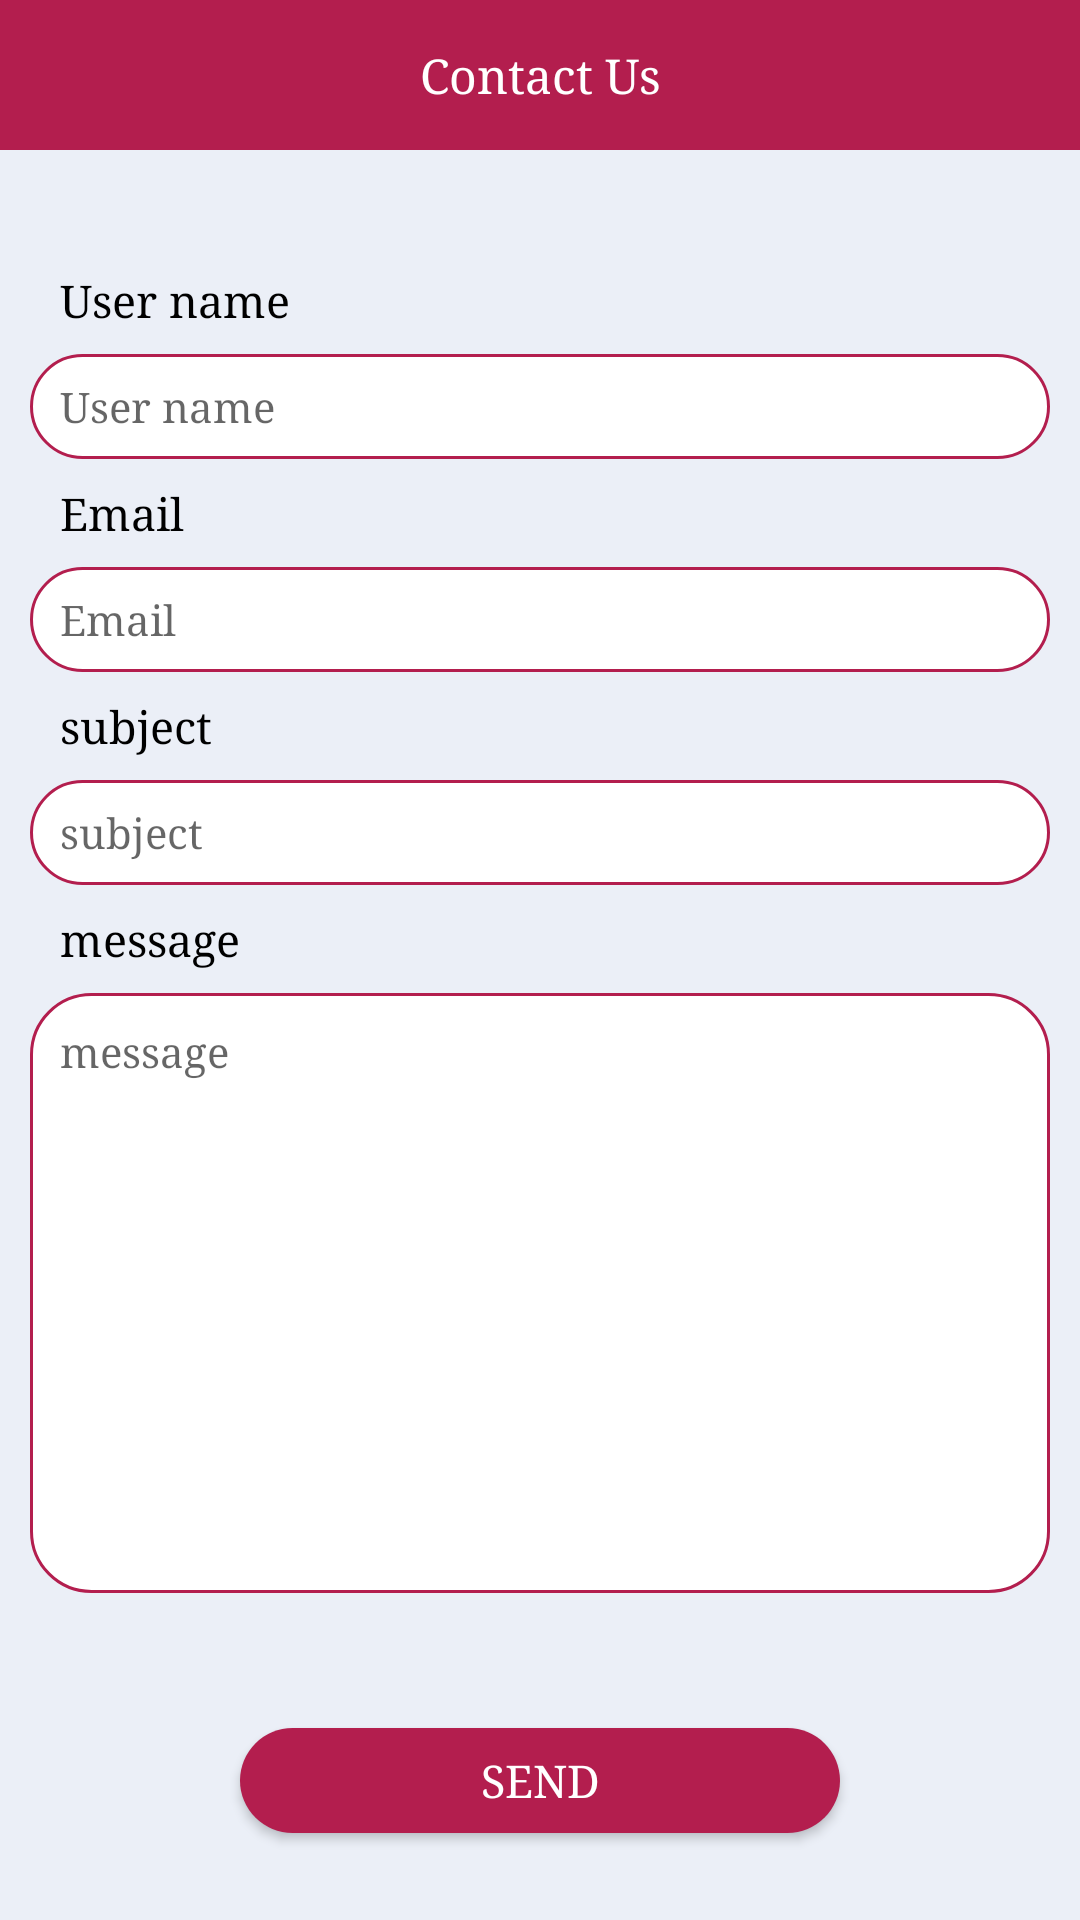

Write the Android layout XML for this screen, with the resource values it uses.
<!-- AndroidManifest.xml: application theme AppTheme -->
<!-- res/layout/fragment_contact_us.xml -->
<?xml version="1.0" encoding="utf-8"?>
<LinearLayout android:layout_width="match_parent"
    android:layout_height="match_parent"
    xmlns:app="http://schemas.android.com/apk/res-auto"
    android:background="@color/gray8"
    android:clickable="true"
    android:focusable="true"
    android:orientation="vertical"

    xmlns:android="http://schemas.android.com/apk/res/android">

        <androidx.appcompat.widget.Toolbar
            android:id="@+id/toolBar"
            android:layout_width="match_parent"
            android:layout_height="50dp"
            android:background="@color/colorPrimary"
            app:contentInsetStart="0dp"
            app:layout_constraintTop_toTopOf="parent">

            <ImageView
                android:id="@+id/arrow"
                android:layout_width="50dp"
                android:layout_height="45dp"
                android:clickable="false"
                android:longClickable="false"
                android:padding="13dp"
                android:src="@drawable/ic_right_arrow"
                android:tint="@color/white"
                />

            <TextView
                android:layout_width="wrap_content"
                android:layout_height="30dp"
                android:layout_gravity="center"
                android:layout_weight="1.0"
                android:gravity="center"
                android:text="@string/contact_us"
                android:textColor="@color/white"
                android:textSize="16sp"

                />
        </androidx.appcompat.widget.Toolbar>

        <ScrollView
            android:layout_width="match_parent"
            android:layout_height="match_parent"
            android:fillViewport="true">
            <LinearLayout
                android:layout_width="match_parent"
                android:layout_height="wrap_content"
                android:orientation="vertical"
                android:padding="10dp">

                <TextView
                    android:layout_width="match_parent"
                    android:layout_height="wrap_content"

                    android:layout_marginTop="30dp"
                    android:paddingLeft="10dp"
                    android:paddingRight="10dp"
                    android:text="@string/user_name"
                    android:textColor="@color/black"
                    android:textSize="15sp"

                    />

                <EditText
                    android:id="@+id/edt_name"
                    android:layout_width="match_parent"
                    android:layout_height="35dp"
                    android:layout_marginTop="8dp"
                    android:background="@drawable/linear_shape"
                    android:hint="@string/user_name"
                    android:paddingLeft="10dp"
                    android:paddingRight="10dp"
                    android:singleLine="true"
                    android:textColor="@color/black"
                    android:textSize="14sp"


                    />

                <TextView
                    android:id="@+id/contact_us_txt_email"
                    android:layout_width="match_parent"
                    android:layout_height="wrap_content"
                    android:layout_marginTop="8dp"

                    android:paddingLeft="10dp"
                    android:paddingRight="10dp"
                    android:text="@string/user_email"
                    android:textColor="@color/black"
                    android:textSize="15sp"

                    />

                <EditText
                    android:id="@+id/edt_email"
                    android:layout_width="match_parent"
                    android:layout_height="35dp"
                    android:layout_marginTop="8dp"
                    android:background="@drawable/linear_shape"
                    android:hint="@string/user_email"
                    android:inputType="textEmailAddress"
                    android:paddingLeft="10dp"
                    android:paddingRight="10dp"
                    android:singleLine="true"
                    android:textColor="@color/black"
                    android:textSize="14sp"


                    />


                <TextView
                    android:layout_width="match_parent"
                    android:layout_height="wrap_content"
                    android:layout_marginTop="8dp"
                    android:paddingLeft="10dp"
                    android:paddingRight="10dp"
                    android:text="@string/subject"
                    android:textColor="@color/black"
                    android:textSize="15sp"

                    />

                <EditText
                    android:id="@+id/edtSubject"
                    android:layout_width="match_parent"
                    android:layout_height="35dp"
                    android:layout_marginTop="8dp"
                    android:background="@drawable/linear_shape"
                    android:hint="@string/subject"
                    android:inputType="text"
                    android:paddingLeft="10dp"
                    android:paddingRight="10dp"
                    android:singleLine="true"
                    android:textColor="@color/black"
                    android:textSize="14sp"


                    />


                <TextView
                    android:layout_width="match_parent"
                    android:layout_height="wrap_content"
                    android:layout_marginTop="8dp"
                    android:paddingLeft="10dp"
                    android:paddingRight="10dp"
                    android:text="@string/message"
                    android:textColor="@color/black"
                    android:textSize="15sp"

                    />

                <EditText
                    android:id="@+id/edt_msg"
                    android:layout_width="match_parent"
                    android:layout_height="200dp"
                    android:layout_marginTop="8dp"
                    android:background="@drawable/linear_shape"
                    android:gravity="start"
                    android:hint="@string/message"
                    android:padding="10dp"
                    android:textColor="@color/black"
                    android:textSize="14sp"
                    android:inputType="textMultiLine"


                    />

                <Button
                    android:id="@+id/btn_send"
                    android:layout_width="200dp"
                    android:layout_height="35dp"
                    android:layout_gravity="center_horizontal"
                    android:background="@drawable/btn_login_bg"
                    android:layout_marginTop="45dp"
                    android:text="@string/send"
                    android:textColor="@android:color/white"
                    android:textSize="15sp"


                    />
            </LinearLayout>
        </ScrollView>
    </LinearLayout>
<!-- resources referenced by this layout -->
<resources>
  <color name="black">#000000</color>
  <color name="colorPrimary">#b31e4e</color>
  <color name="gray8">#ebeff7</color>
  <color name="white">#ffffff</color>
  <!-- drawable btn_login_bg (drawable) -->
  <?xml version="1.0" encoding="utf-8"?>
  <shape xmlns:android="http://schemas.android.com/apk/res/android">
      <corners android:radius="20dp"/>
      <gradient android:startColor="@color/colorPrimary"
          android:endColor="@color/colorAccent"
          />
  </shape>
  <!-- drawable linear_shape (drawable) -->
  <?xml version="1.0" encoding="UTF-8"?>
  <shape xmlns:android="http://schemas.android.com/apk/res/android">
      <stroke android:width="1dp"
          android:color="@color/colorAccent" />
      <corners android:radius="20dp"
          />
      <solid android:color="@color/white" />
  </shape>
  <string name="contact_us">Contact Us</string>
  <string name="message">message</string>
  <string name="send">send</string>
  <string name="subject">subject</string>
  <string name="user_email">Email</string>
  <string name="user_name">User name</string>
  <style name="AppTheme" parent="Theme.AppCompat.Light.NoActionBar">
          
          <item name="colorPrimary">@color/colorPrimary</item>
          <item name="colorPrimaryDark">@color/colorPrimaryDark</item>
          <item name="colorAccent">@color/colorAccent</item>
          <item name="android:typeface">serif</item>
  
      </style>
  <color name="colorAccent">#b31e4e</color>
  <color name="colorPrimaryDark">#b31e4e</color>
</resources>
